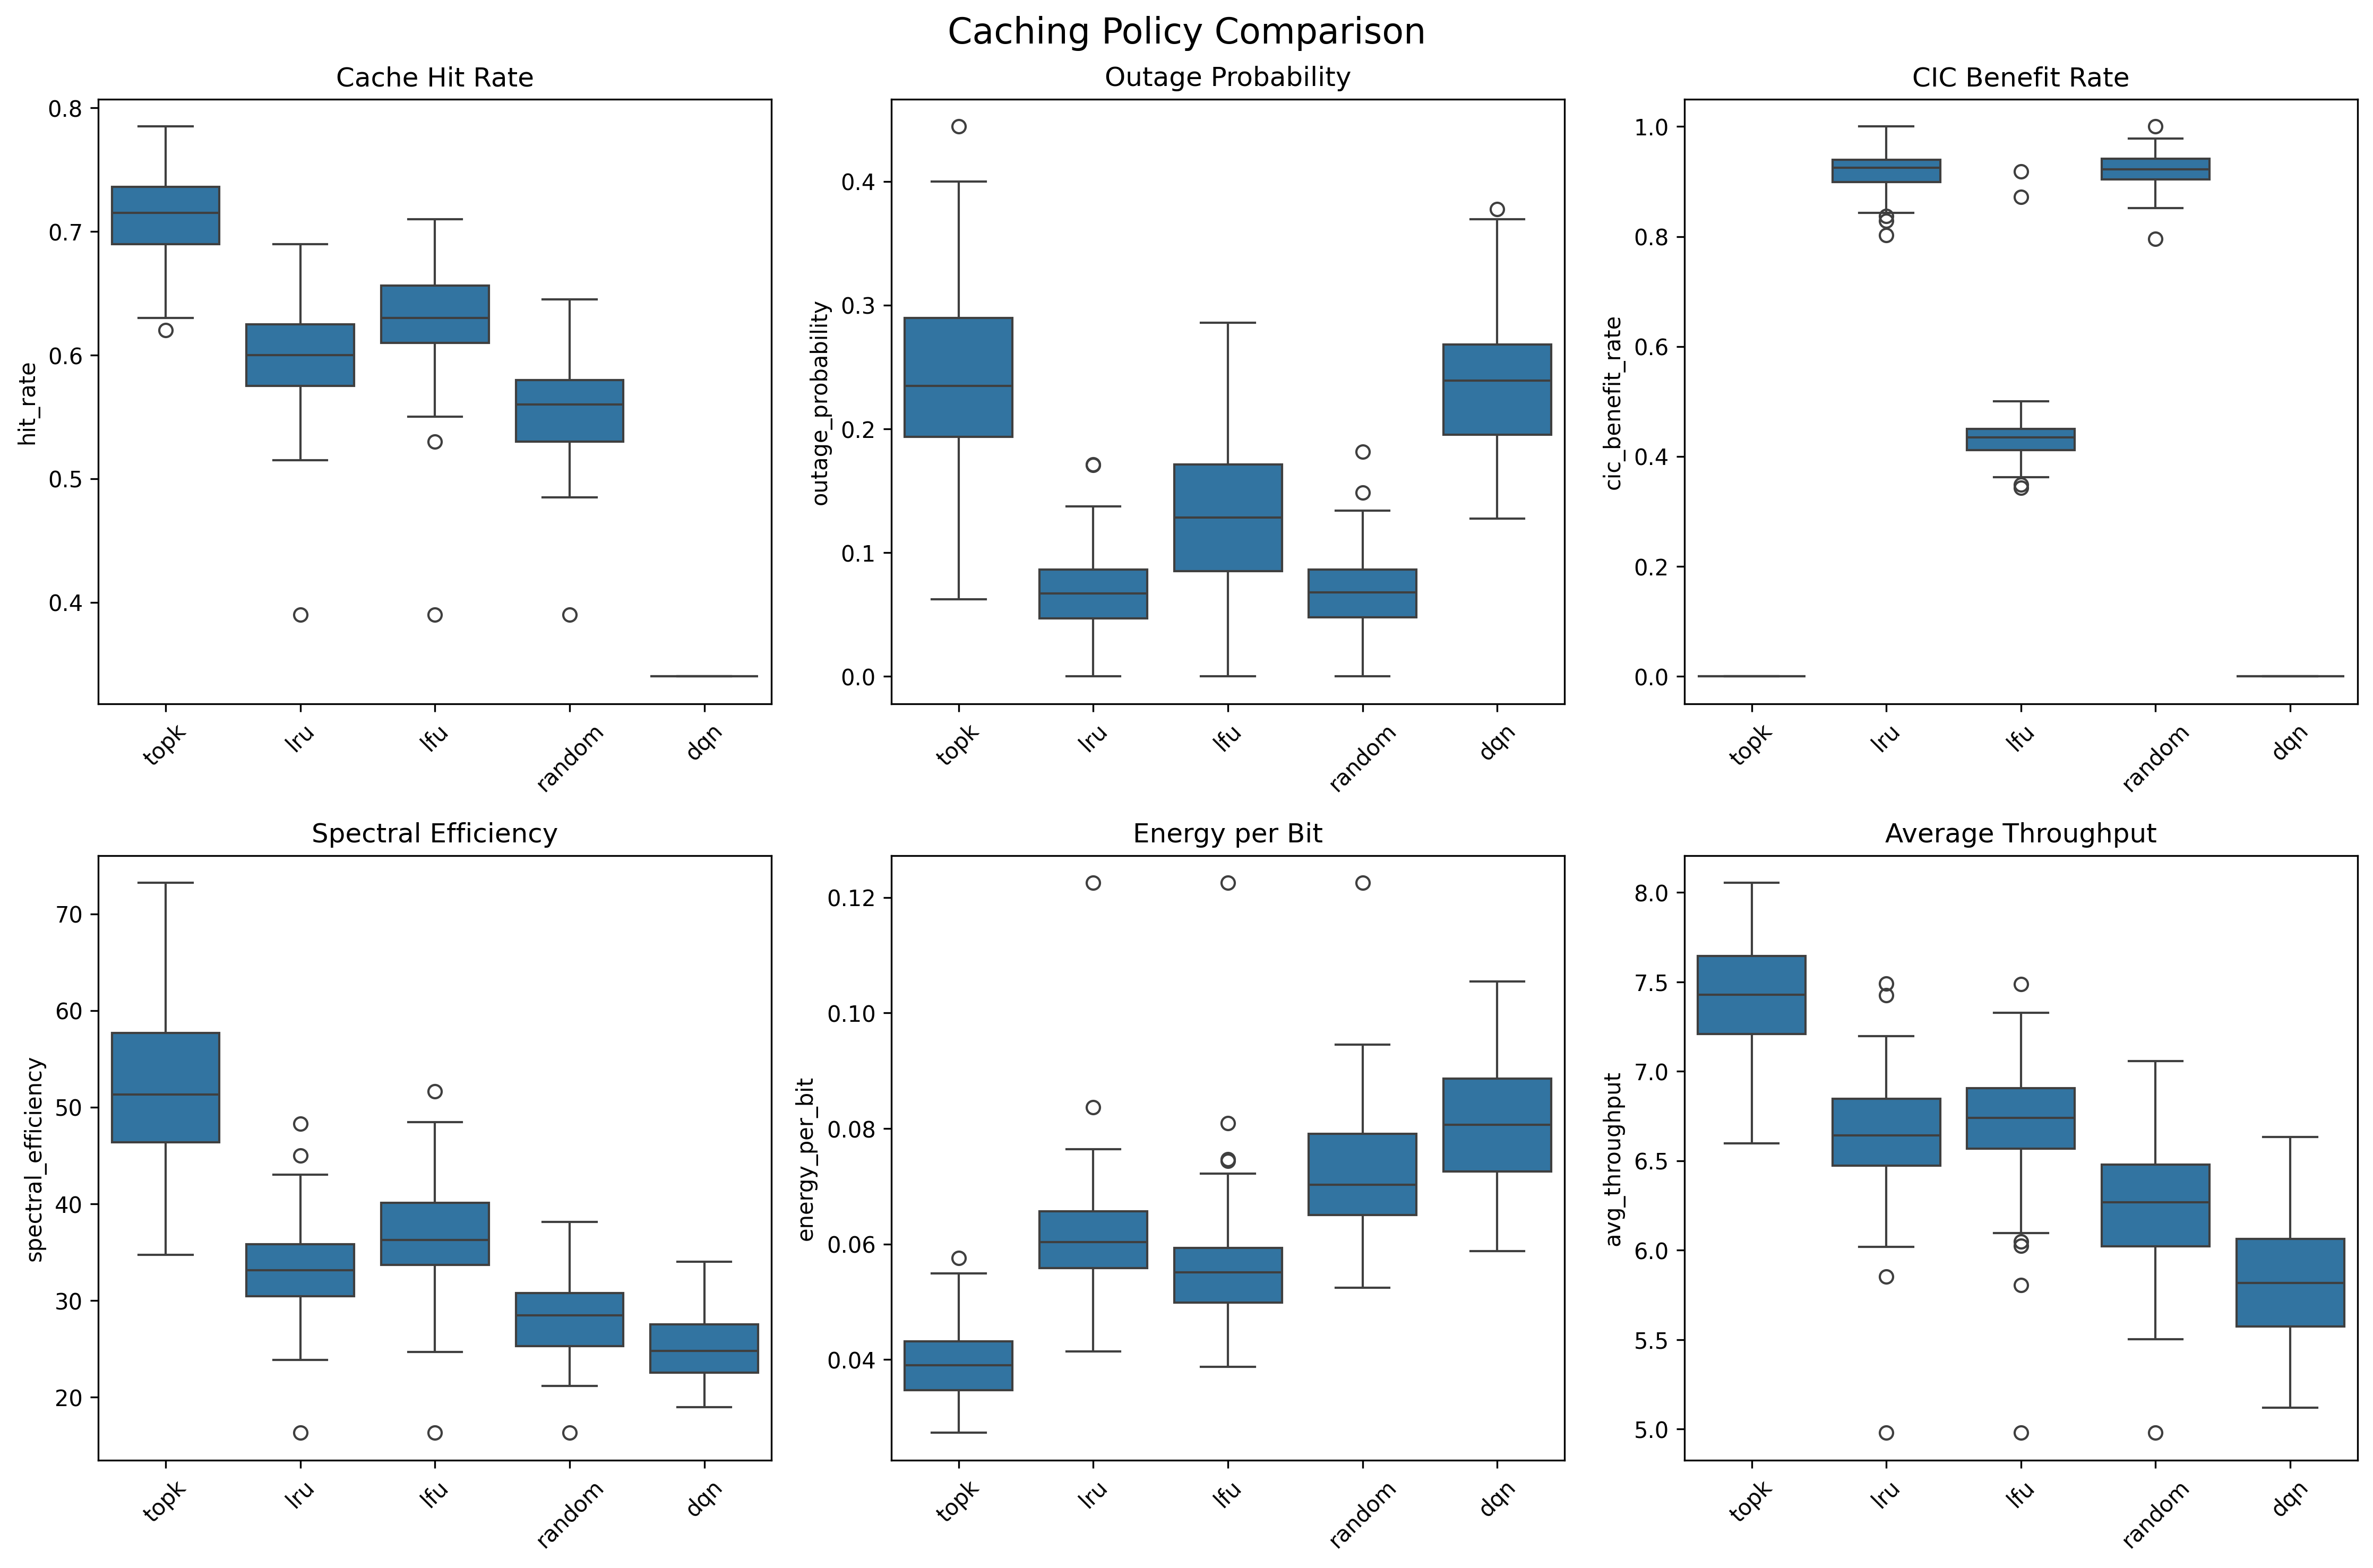

Data behind this chart, as committed beside it:
hit_rate, miss_rate, outage_probability, noma_success_rate, sic_success_rate, cic_benefit_rate, avg_throughput, spectral_efficiency, energy_per_bit, total_requests, cache_hits, noma_transmissions, outages, cic_events, phase, policy, run, capacity, current_size, utilization, total_hits, total_misses, evictions, cic_opportunities
0.69, 0.31, 0.1774, 0.871, 1.0, 0.0, 7.243, 46.73, 0.0428, 200, 138, 31, 11, 0, eval, topk, 0, , , , , , , 
0.705, 0.295, 0.4, 0.7333, 1.0, 0.0, 7.346, 48.98, 0.04084, 200, 141, 30, 24, 0, eval, topk, 1, , , , , , , 
0.715, 0.285, 0.2414, 0.8276, 1.0, 0.0, 7.392, 50.98, 0.03923, 200, 143, 29, 14, 0, eval, topk, 2, , , , , , , 
0.69, 0.31, 0.1935, 0.8387, 1.0, 0.0, 7.179, 46.31, 0.04318, 200, 138, 31, 12, 0, eval, topk, 3, , , , , , , 
0.685, 0.315, 0.2344, 0.8438, 1.0, 0.0, 7.147, 44.67, 0.04478, 200, 137, 32, 15, 0, eval, topk, 4, , , , , , , 
0.685, 0.315, 0.2031, 0.8438, 1.0, 0.0, 7.125, 44.53, 0.04491, 200, 137, 32, 13, 0, eval, topk, 5, , , , , , , 
0.68, 0.32, 0.2656, 0.8438, 1.0, 0.0, 7.13, 44.56, 0.04488, 200, 136, 32, 17, 0, eval, topk, 6, , , , , , , 
0.68, 0.32, 0.2812, 0.8438, 1.0, 0.0, 7.038, 43.99, 0.04547, 200, 136, 32, 18, 0, eval, topk, 7, , , , , , , 
0.71, 0.29, 0.08621, 0.9655, 1.0, 0.0, 7.448, 51.36, 0.03894, 200, 142, 29, 5, 0, eval, topk, 8, , , , , , , 
0.73, 0.27, 0.3333, 0.8519, 1.0, 0.0, 7.588, 56.21, 0.03558, 200, 146, 27, 18, 0, eval, topk, 9, , , , , , , 
0.7, 0.3, 0.1333, 0.9333, 1.0, 0.0, 7.393, 49.29, 0.04058, 200, 140, 30, 8, 0, eval, topk, 10, , , , , , , 
0.68, 0.32, 0.1406, 0.9375, 1.0, 0.0, 7.17, 44.81, 0.04463, 200, 136, 32, 9, 0, eval, topk, 11, , , , , , , 
0.73, 0.27, 0.2963, 0.9259, 1.0, 0.0, 7.544, 55.88, 0.03579, 200, 146, 27, 16, 0, eval, topk, 12, , , , , , , 
0.745, 0.255, 0.2692, 0.8462, 1.0, 0.0, 7.695, 59.19, 0.03379, 200, 149, 26, 14, 0, eval, topk, 13, , , , , , , 
0.675, 0.325, 0.197, 0.9091, 1.0, 0.0, 7.055, 42.76, 0.04677, 200, 135, 33, 13, 0, eval, topk, 14, , , , , , , 
0.695, 0.305, 0.1935, 0.871, 1.0, 0.0, 7.284, 46.99, 0.04256, 200, 139, 31, 12, 0, eval, topk, 15, , , , , , , 
0.78, 0.22, 0.3409, 0.7273, 1.0, 0.0, 7.945, 72.22, 0.02769, 200, 156, 22, 15, 0, eval, topk, 16, , , , , , , 
0.7, 0.3, 0.2833, 0.8, 1.0, 0.0, 7.297, 48.64, 0.04111, 200, 140, 30, 17, 0, eval, topk, 17, , , , , , , 
0.685, 0.315, 0.2188, 0.8438, 1.0, 0.0, 7.2, 45, 0.04445, 200, 137, 32, 14, 0, eval, topk, 18, , , , , , , 
0.75, 0.25, 0.22, 0.84, 1.0, 0.0, 7.669, 61.35, 0.0326, 200, 150, 25, 11, 0, eval, topk, 19, , , , , , , 
0.77, 0.23, 0.3261, 0.7391, 1.0, 0.0, 7.983, 69.42, 0.02881, 200, 154, 23, 15, 0, eval, topk, 20, , , , , , , 
0.72, 0.28, 0.1786, 0.9286, 1.0, 0.0, 7.546, 53.9, 0.03711, 200, 144, 28, 10, 0, eval, topk, 21, , , , , , , 
0.745, 0.255, 0.1731, 0.8846, 1.0, 0.0, 7.75, 59.62, 0.03355, 200, 149, 26, 9, 0, eval, topk, 22, , , , , , , 
0.66, 0.34, 0.1618, 0.9118, 1.0, 0.0, 6.945, 40.85, 0.04895, 200, 132, 34, 11, 0, eval, topk, 23, , , , , , , 
0.66, 0.34, 0.2353, 0.8824, 1.0, 0.0, 6.892, 40.54, 0.04933, 200, 132, 34, 16, 0, eval, topk, 24, , , , , , , 
0.74, 0.26, 0.25, 0.8846, 1.0, 0.0, 7.69, 59.15, 0.03381, 200, 148, 26, 13, 0, eval, topk, 25, , , , , , , 
0.69, 0.31, 0.1129, 0.9355, 1.0, 0.0, 7.211, 46.52, 0.04299, 200, 138, 31, 7, 0, eval, topk, 26, , , , , , , 
0.69, 0.31, 0.1935, 0.9032, 1.0, 0.0, 7.24, 46.71, 0.04282, 200, 138, 31, 12, 0, eval, topk, 27, , , , , , , 
0.73, 0.27, 0.1481, 0.8889, 1.0, 0.0, 7.603, 56.32, 0.03551, 200, 146, 27, 8, 0, eval, topk, 28, , , , , , , 
0.755, 0.245, 0.32, 0.8, 1.0, 0.0, 7.753, 62.02, 0.03225, 200, 151, 25, 16, 0, eval, topk, 29, , , , , , , 
0.775, 0.225, 0.2174, 0.8696, 1.0, 0.0, 8.025, 69.78, 0.02866, 200, 155, 23, 10, 0, eval, topk, 30, , , , , , , 
0.705, 0.295, 0.25, 0.8333, 1.0, 0.0, 7.39, 49.27, 0.0406, 200, 141, 30, 15, 0, eval, topk, 31, , , , , , , 
0.67, 0.33, 0.3636, 0.7576, 1.0, 0.0, 6.909, 41.88, 0.04776, 200, 134, 33, 24, 0, eval, topk, 32, , , , , , , 
0.715, 0.285, 0.3103, 0.7586, 1.0, 0.0, 7.47, 51.52, 0.03882, 200, 143, 29, 18, 0, eval, topk, 33, , , , , , , 
0.74, 0.26, 0.2885, 0.8462, 1.0, 0.0, 7.616, 58.59, 0.03414, 200, 148, 26, 15, 0, eval, topk, 34, , , , , , , 
0.68, 0.32, 0.25, 0.9062, 1.0, 0.0, 7.179, 44.87, 0.04457, 200, 136, 32, 16, 0, eval, topk, 35, , , , , , , 
0.755, 0.245, 0.2, 0.96, 1.0, 0.0, 7.848, 62.78, 0.03186, 200, 151, 25, 10, 0, eval, topk, 36, , , , , , , 
0.74, 0.26, 0.2115, 0.8462, 1.0, 0.0, 7.709, 59.3, 0.03373, 200, 148, 26, 11, 0, eval, topk, 37, , , , , , , 
0.695, 0.305, 0.129, 0.9677, 1.0, 0.0, 7.376, 47.58, 0.04203, 200, 139, 31, 8, 0, eval, topk, 38, , , , , , , 
0.735, 0.265, 0.3519, 0.7407, 1.0, 0.0, 7.531, 55.78, 0.03585, 200, 147, 27, 19, 0, eval, topk, 39, , , , , , , 
0.74, 0.26, 0.3462, 0.7692, 1.0, 0.0, 7.643, 58.79, 0.03402, 200, 148, 26, 18, 0, eval, topk, 40, , , , , , , 
0.745, 0.255, 0.1923, 0.9231, 1.0, 0.0, 7.723, 59.41, 0.03367, 200, 149, 26, 10, 0, eval, topk, 41, , , , , , , 
0.72, 0.28, 0.3214, 0.75, 1.0, 0.0, 7.435, 53.11, 0.03766, 200, 144, 28, 18, 0, eval, topk, 42, , , , , , , 
0.675, 0.325, 0.3788, 0.7576, 1.0, 0.0, 6.979, 42.29, 0.04729, 200, 135, 33, 25, 0, eval, topk, 43, , , , , , , 
0.695, 0.305, 0.1935, 0.9677, 1.0, 0.0, 7.315, 47.19, 0.04238, 200, 139, 31, 12, 0, eval, topk, 44, , , , , , , 
0.73, 0.27, 0.07407, 1.0, 1.0, 0.0, 7.746, 57.37, 0.03486, 200, 146, 27, 4, 0, eval, topk, 45, , , , , , , 
0.76, 0.24, 0.0625, 1.0, 1.0, 0.0, 7.98, 66.5, 0.03008, 200, 152, 24, 3, 0, eval, topk, 46, , , , , , , 
0.765, 0.235, 0.2292, 0.8333, 1.0, 0.0, 7.881, 65.68, 0.03045, 200, 153, 24, 11, 0, eval, topk, 47, , , , , , , 
0.68, 0.32, 0.2031, 0.9375, 1.0, 0.0, 7.276, 45.47, 0.04398, 200, 136, 32, 13, 0, eval, topk, 48, , , , , , , 
0.76, 0.24, 0.3125, 0.8333, 1.0, 0.0, 7.808, 65.07, 0.03074, 200, 152, 24, 15, 0, eval, topk, 49, , , , , , , 
0.735, 0.265, 0.4444, 0.7037, 1.0, 0.0, 7.537, 55.83, 0.03582, 200, 147, 27, 24, 0, eval, topk, 50, , , , , , , 
0.775, 0.225, 0.3261, 0.7391, 1.0, 0.0, 7.936, 69.01, 0.02898, 200, 155, 23, 15, 0, eval, topk, 51, , , , , , , 
0.735, 0.265, 0.3148, 0.8148, 1.0, 0.0, 7.555, 55.97, 0.03574, 200, 147, 27, 17, 0, eval, topk, 52, , , , , , , 
0.725, 0.275, 0.1964, 0.8214, 1.0, 0.0, 7.474, 53.39, 0.03746, 200, 145, 28, 11, 0, eval, topk, 53, , , , , , , 
0.785, 0.215, 0.2955, 0.7727, 1.0, 0.0, 7.987, 72.61, 0.02755, 200, 157, 22, 13, 0, eval, topk, 54, , , , , , , 
0.705, 0.295, 0.25, 0.8333, 1.0, 0.0, 7.298, 48.65, 0.04111, 200, 141, 30, 15, 0, eval, topk, 55, , , , , , , 
0.7, 0.3, 0.25, 0.8, 1.0, 0.0, 7.23, 48.2, 0.04149, 200, 140, 30, 15, 0, eval, topk, 56, , , , , , , 
0.69, 0.31, 0.2581, 0.871, 1.0, 0.0, 7.193, 46.4, 0.0431, 200, 138, 31, 16, 0, eval, topk, 57, , , , , , , 
0.675, 0.325, 0.2121, 0.9091, 1.0, 0.0, 7.148, 43.32, 0.04617, 200, 135, 33, 14, 0, eval, topk, 58, , , , , , , 
0.705, 0.295, 0.3667, 0.7333, 1.0, 0.0, 7.268, 48.45, 0.04128, 200, 141, 30, 22, 0, eval, topk, 59, , , , , , , 
... 440 more rows
